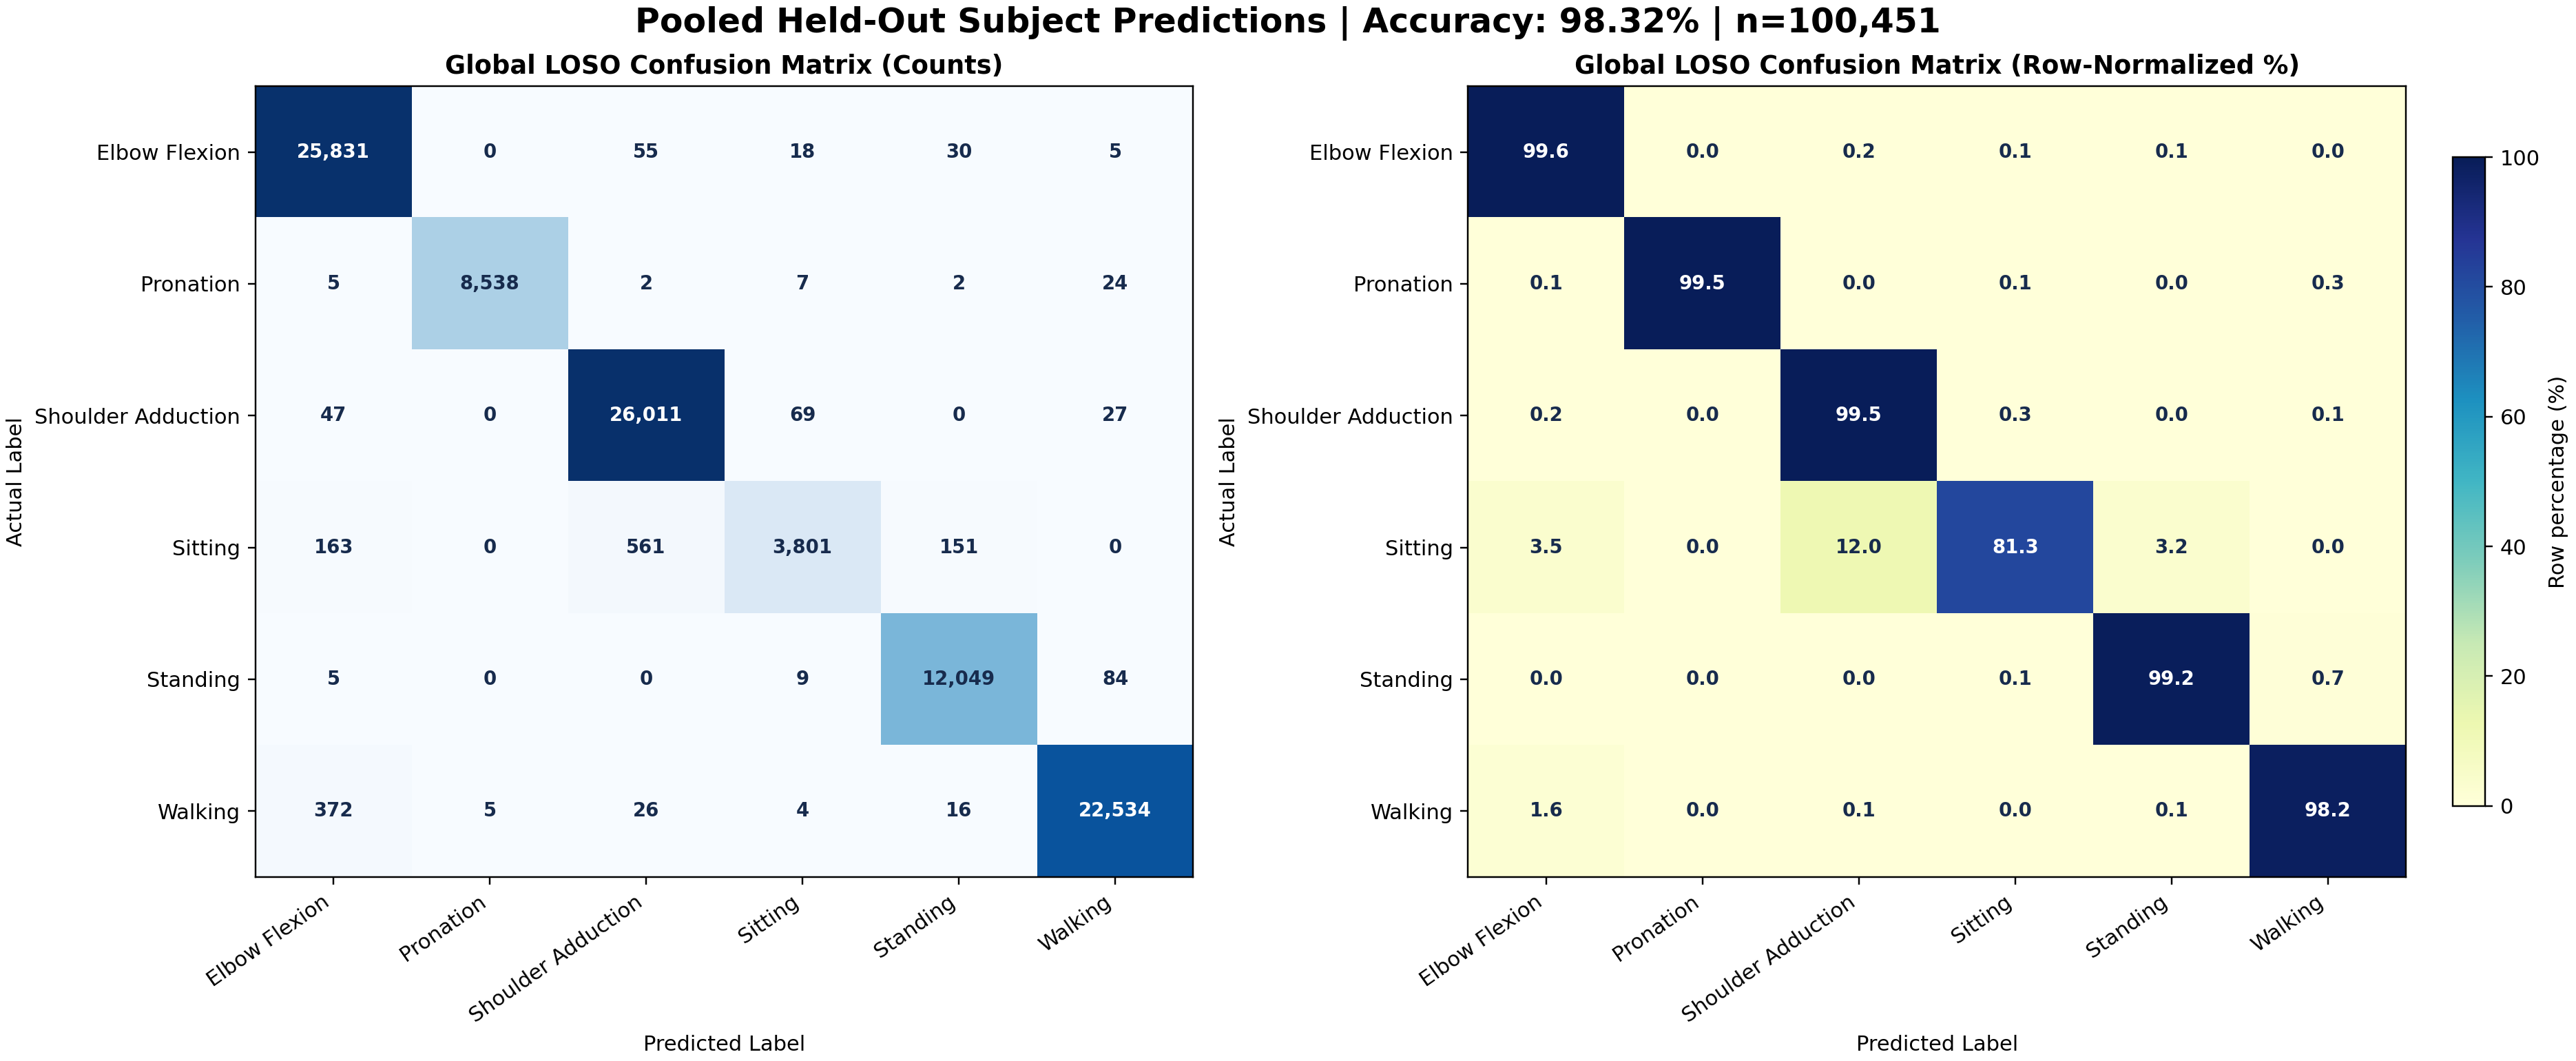

Here is the Python script that generated this plot:
import json
import warnings
from pathlib import Path

import joblib
import matplotlib.pyplot as plt
import numpy as np
import pandas as pd
from sklearn.metrics import (
    accuracy_score,
    classification_report,
    confusion_matrix,
)
from sklearn.preprocessing import StandardScaler
from sklearn.svm import SVC


BASE_DIR = Path(__file__).resolve().parent
DATASET_PATH = Path(
    r"C:\Users\User\Desktop\Vs Codes\IDP_GitHub"
    r"\final_dataset_1sec_4classes_trim500_energy_only.csv"
)
MODEL_PATH = BASE_DIR / "svm_rfe_model (1).pkl"
PREDICTIONS_PATH = BASE_DIR / "global_loso_predictions.csv"
METRICS_PATH = BASE_DIR / "global_loso_confusion_matrix_metrics.json"
PLOT_PATH = BASE_DIR / "global_loso_confusion_matrix.png"


def make_fold_svm(saved_svm):
    return SVC(
        C=saved_svm.C,
        kernel=saved_svm.kernel,
        degree=saved_svm.degree,
        gamma=saved_svm.gamma,
        coef0=saved_svm.coef0,
        shrinking=saved_svm.shrinking,
        probability=False,
        tol=saved_svm.tol,
        cache_size=1000,
        class_weight=saved_svm.class_weight,
        verbose=False,
        max_iter=saved_svm.max_iter,
        decision_function_shape=saved_svm.decision_function_shape,
        break_ties=saved_svm.break_ties,
        random_state=saved_svm.random_state,
    )


def draw_matrix(axis, values, display_labels, title, *, normalized=False):
    image = axis.imshow(
        values,
        cmap="YlGnBu" if normalized else "Blues",
        vmin=0,
        vmax=100 if normalized else None,
        aspect="auto",
    )
    axis.set_xticks(range(len(display_labels)), display_labels, rotation=35, ha="right")
    axis.set_yticks(range(len(display_labels)), display_labels)
    axis.set_xlabel("Predicted Label")
    axis.set_ylabel("Actual Label")
    axis.set_title(title, weight="bold")

    threshold = (values.max() if values.size else 0) * 0.55
    for row in range(values.shape[0]):
        for column in range(values.shape[1]):
            value = values[row, column]
            label = f"{value:.1f}" if normalized else f"{int(value):,}"
            axis.text(
                column,
                row,
                label,
                ha="center",
                va="center",
                color="white" if value > threshold else "#172B4D",
                fontsize=9,
                weight="bold",
            )
    return image


def main():
    print("Loading dataset...", flush=True)
    data = pd.read_csv(DATASET_PATH)
    feature_columns = [str(index) for index in range(60)]
    x = data[feature_columns].to_numpy(dtype=np.float64)
    y = data["label"].astype(str).to_numpy()
    subjects = data["subject"].astype(str).to_numpy()

    with warnings.catch_warnings():
        warnings.simplefilter("ignore")
        saved_pipeline = joblib.load(MODEL_PATH)

    saved_rfe = saved_pipeline.named_steps["rfe"]
    saved_svm = saved_pipeline.named_steps["svm"]
    selected_indices = np.flatnonzero(saved_rfe.support_)
    labels = saved_svm.classes_.tolist()

    global_actual = []
    global_predicted = []
    global_subjects = []
    per_subject = {}

    unique_subjects = data["subject"].astype(str).drop_duplicates().tolist()
    for fold_number, held_out_subject in enumerate(unique_subjects, start=1):
        print(
            f"[{fold_number}/{len(unique_subjects)}] Held-out subject: "
            f"{held_out_subject}",
            flush=True,
        )
        test_mask = subjects == held_out_subject
        train_mask = ~test_mask

        scaler = StandardScaler()
        x_train_scaled = scaler.fit_transform(x[train_mask])
        x_test_scaled = scaler.transform(x[test_mask])

        x_train_selected = x_train_scaled[:, selected_indices]
        x_test_selected = x_test_scaled[:, selected_indices]

        fold_model = make_fold_svm(saved_svm)
        fold_model.fit(x_train_selected, y[train_mask])
        fold_predictions = fold_model.predict(x_test_selected)
        fold_actual = y[test_mask]

        global_actual.extend(fold_actual.tolist())
        global_predicted.extend(fold_predictions.tolist())
        global_subjects.extend([held_out_subject] * len(fold_actual))

        per_subject[held_out_subject] = {
            "test_samples": int(len(fold_actual)),
            "accuracy": float(accuracy_score(fold_actual, fold_predictions)),
        }
        print(
            f"  Samples: {len(fold_actual):,} | "
            f"Accuracy: {per_subject[held_out_subject]['accuracy'] * 100:.2f}%",
            flush=True,
        )

    # The global matrix is generated once from the pooled discrete labels.
    matrix = confusion_matrix(global_actual, global_predicted, labels=labels)
    normalized = confusion_matrix(
        global_actual,
        global_predicted,
        labels=labels,
        normalize="true",
    )
    global_accuracy = accuracy_score(global_actual, global_predicted)
    report = classification_report(
        global_actual,
        global_predicted,
        labels=labels,
        output_dict=True,
        zero_division=0,
    )

    prediction_frame = pd.DataFrame(
        {
            "subject": global_subjects,
            "actual": global_actual,
            "predicted": global_predicted,
        }
    )
    prediction_frame.to_csv(PREDICTIONS_PATH, index=False)

    metrics = {
        "method": (
            "Leave-one-subject-out evaluation. Discrete actual and predicted "
            "labels from every held-out subject fold were appended to global "
            "lists. The final confusion matrix was calculated once from those "
            "pooled lists; fold confusion matrices were not summed or averaged."
        ),
        "feature_selection_note": (
            "The saved model's fixed 20-feature RFE support mask was reused. "
            "StandardScaler and the SVM were refitted using training subjects "
            "only within every fold."
        ),
        "dataset": str(DATASET_PATH),
        "total_pooled_predictions": len(global_actual),
        "labels": labels,
        "selected_feature_indices_zero_based": selected_indices.tolist(),
        "svm_parameters": saved_svm.get_params(),
        "global_accuracy": float(global_accuracy),
        "global_confusion_matrix": matrix.tolist(),
        "global_normalized_confusion_matrix": normalized.tolist(),
        "classification_report": report,
        "per_subject": per_subject,
    }
    METRICS_PATH.write_text(json.dumps(metrics, indent=2), encoding="utf-8")

    display_labels = [label.replace("_", " ").title() for label in labels]
    figure, axes = plt.subplots(1, 2, figsize=(17, 7), constrained_layout=True)
    draw_matrix(
        axes[0],
        matrix,
        display_labels,
        "Global LOSO Confusion Matrix (Counts)",
    )
    normalized_image = draw_matrix(
        axes[1],
        normalized * 100,
        display_labels,
        "Global LOSO Confusion Matrix (Row-Normalized %)",
        normalized=True,
    )
    colorbar = figure.colorbar(normalized_image, ax=axes[1], shrink=0.82)
    colorbar.set_label("Row percentage (%)")
    figure.suptitle(
        f"Pooled Held-Out Subject Predictions | Accuracy: {global_accuracy * 100:.2f}% "
        f"| n={len(global_actual):,}",
        fontsize=16,
        weight="bold",
    )
    figure.savefig(PLOT_PATH, dpi=220, facecolor="white")
    plt.close(figure)

    print(f"Global pooled accuracy: {global_accuracy * 100:.2f}%", flush=True)
    print(f"Saved predictions: {PREDICTIONS_PATH}", flush=True)
    print(f"Saved metrics: {METRICS_PATH}", flush=True)
    print(f"Saved plot: {PLOT_PATH}", flush=True)


if __name__ == "__main__":
    main()
